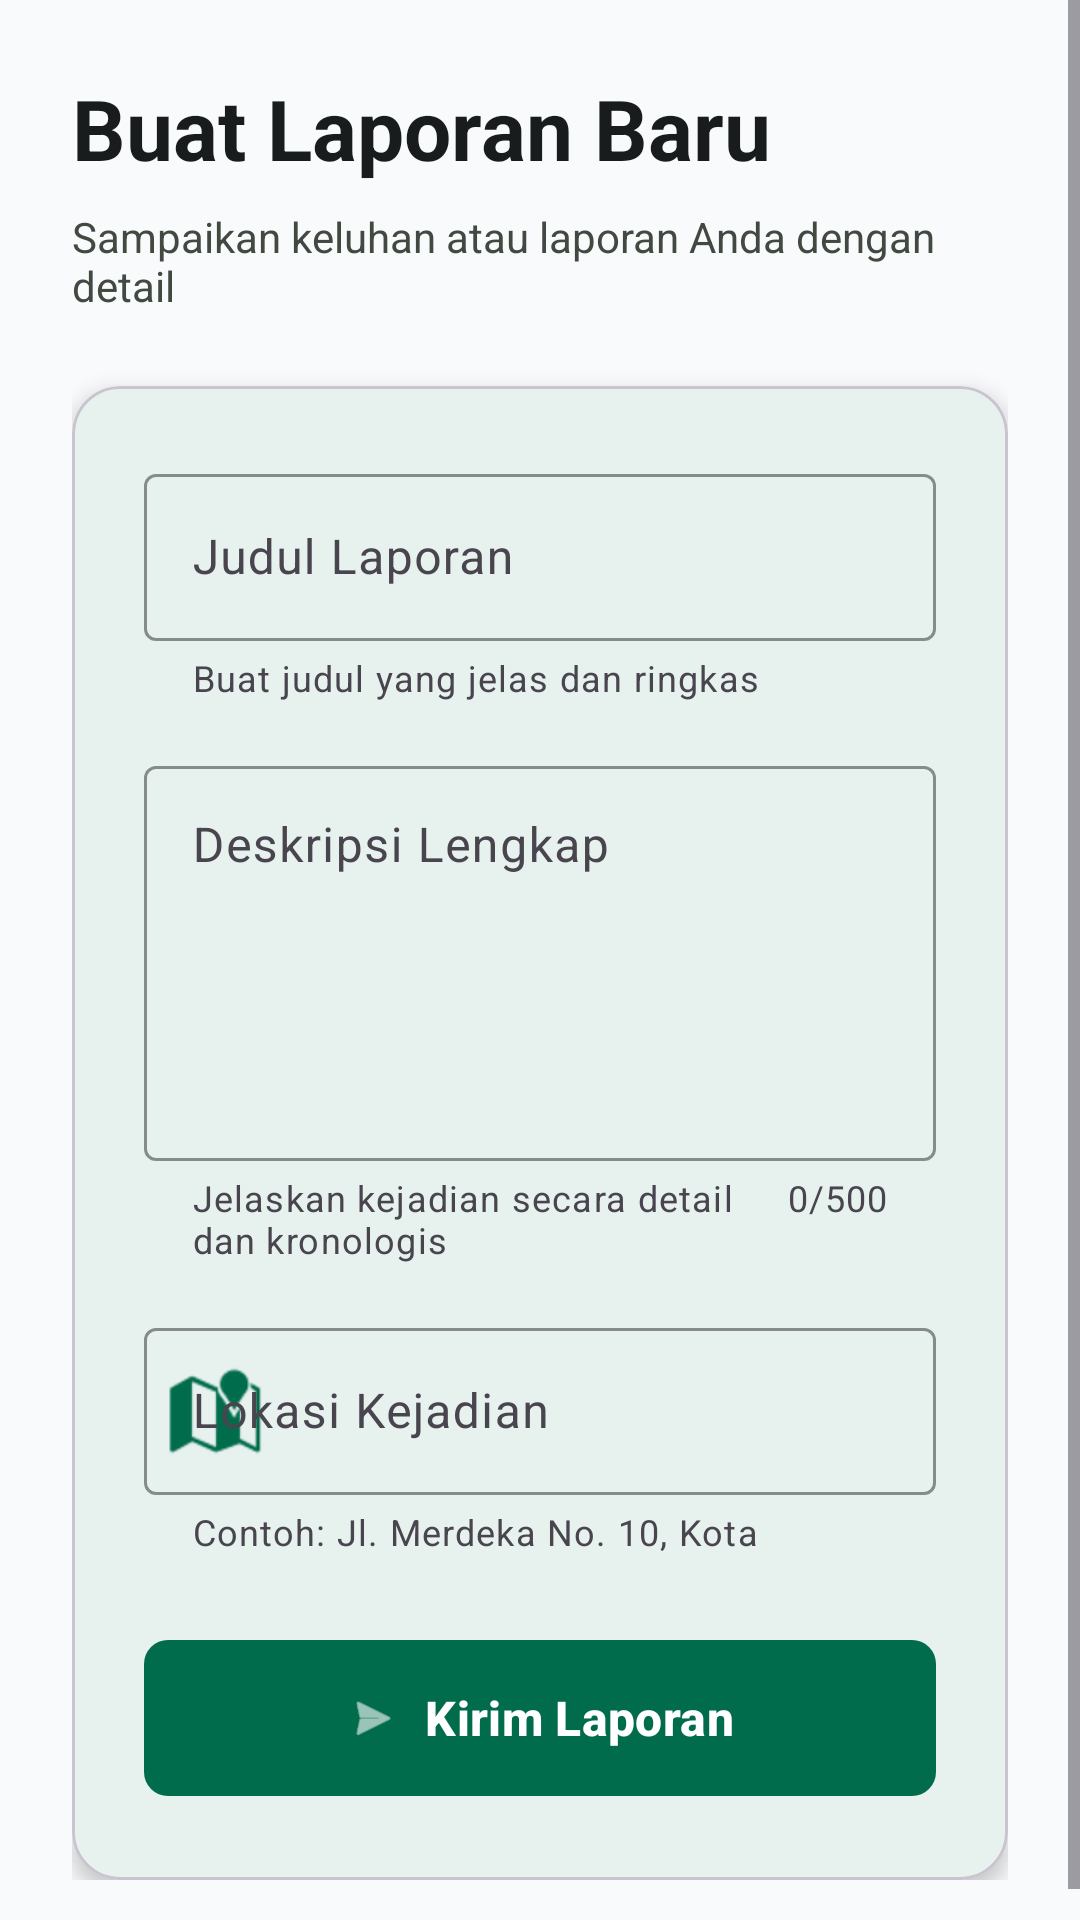

Layout XML and referenced resources for this Android screen:
<!-- AndroidManifest.xml: application theme Theme.Tubes_Pemrograman_Mobile -->
<!-- res/layout/activity_buat_laporan.xml -->
<?xml version="1.0" encoding="utf-8"?>
<ScrollView xmlns:android="http://schemas.android.com/apk/res/android"
    xmlns:app="http://schemas.android.com/apk/res-auto"
    android:layout_width="match_parent"
    android:layout_height="match_parent"
    android:background="@color/background"
    android:fillViewport="true">

    <LinearLayout
        android:layout_width="match_parent"
        android:layout_height="wrap_content"
        android:orientation="vertical"
        android:padding="24dp">

        <TextView
            android:layout_width="match_parent"
            android:layout_height="wrap_content"
            android:text="Buat Laporan Baru"
            android:textSize="28sp"
            android:textStyle="bold"
            android:textColor="@color/text_primary"
            android:layout_marginBottom="8dp" />

        <TextView
            android:layout_width="match_parent"
            android:layout_height="wrap_content"
            android:text="Sampaikan keluhan atau laporan Anda dengan detail"
            android:textSize="14sp"
            android:textColor="@color/text_secondary"
            android:layout_marginBottom="24dp" />

        <com.google.android.material.card.MaterialCardView
            android:layout_width="match_parent"
            android:layout_height="wrap_content"
            app:cardCornerRadius="16dp"
            app:cardElevation="4dp"
            app:cardBackgroundColor="@color/surface">

            <LinearLayout
                android:layout_width="match_parent"
                android:layout_height="wrap_content"
                android:orientation="vertical"
                android:padding="24dp">

                <com.google.android.material.textfield.TextInputLayout
                    android:layout_width="match_parent"
                    android:layout_height="wrap_content"
                    android:hint="Judul Laporan"
                    app:helperText="Buat judul yang jelas dan ringkas"
                    app:helperTextEnabled="true"
                    app:boxBackgroundMode="outline"
                    app:boxStrokeColor="@color/primary"
                    app:hintTextColor="@color/primary">

                    <com.google.android.material.textfield.TextInputEditText
                        android:id="@+id/etJudul"
                        android:layout_width="match_parent"
                        android:layout_height="wrap_content"
                        android:inputType="textCapSentences"
                        android:textColor="@color/text_primary"
                        android:maxLines="2" />
                </com.google.android.material.textfield.TextInputLayout>

                <com.google.android.material.textfield.TextInputLayout
                    android:layout_width="match_parent"
                    android:layout_height="wrap_content"
                    android:layout_marginTop="16dp"
                    android:hint="Deskripsi Lengkap"
                    app:helperText="Jelaskan kejadian secara detail dan kronologis"
                    app:helperTextEnabled="true"
                    app:boxBackgroundMode="outline"
                    app:boxStrokeColor="@color/primary"
                    app:hintTextColor="@color/primary"
                    app:counterEnabled="true"
                    app:counterMaxLength="500">

                    <com.google.android.material.textfield.TextInputEditText
                        android:id="@+id/etDeskripsi"
                        android:layout_width="match_parent"
                        android:layout_height="wrap_content"
                        android:inputType="textMultiLine|textCapSentences"
                        android:minLines="5"
                        android:maxLines="10"
                        android:gravity="top|start"
                        android:textColor="@color/text_primary"
                        android:scrollbars="vertical" />
                </com.google.android.material.textfield.TextInputLayout>

                <com.google.android.material.textfield.TextInputLayout
                    android:layout_width="match_parent"
                    android:layout_height="wrap_content"
                    android:layout_marginTop="16dp"
                    android:hint="Lokasi Kejadian"
                    app:helperText="Contoh: Jl. Merdeka No. 10, Kota"
                    app:helperTextEnabled="true"
                    app:boxBackgroundMode="outline"
                    app:boxStrokeColor="@color/primary"
                    app:hintTextColor="@color/primary"
                    app:startIconDrawable="@android:drawable/ic_dialog_map"
                    app:startIconTint="@color/primary">

                    <com.google.android.material.textfield.TextInputEditText
                        android:id="@+id/etLokasi"
                        android:layout_width="match_parent"
                        android:layout_height="wrap_content"
                        android:inputType="textCapWords"
                        android:textColor="@color/text_primary"
                        android:maxLines="2" />
                </com.google.android.material.textfield.TextInputLayout>

                <com.google.android.material.button.MaterialButton
                    android:id="@+id/btnKirim"
                    android:layout_width="match_parent"
                    android:layout_height="60dp"
                    android:layout_marginTop="24dp"
                    android:text="Kirim Laporan"
                    android:textSize="16sp"
                    android:textStyle="bold"
                    app:backgroundTint="@color/primary"
                    app:cornerRadius="8dp"
                    android:textColor="@color/on_primary"
                    app:icon="@android:drawable/ic_menu_send"
                    app:iconGravity="textStart"
                    app:iconTint="@color/on_primary" />

            </LinearLayout>

        </com.google.android.material.card.MaterialCardView>

    </LinearLayout>
</ScrollView>
<!-- resources referenced by this layout -->
<resources>
  <color name="background">#F9FAFB</color>
  <color name="on_primary">#FFFFFF</color>
  <color name="primary">#006C4C</color>
  <color name="surface">#FFFFFF</color>
  <color name="text_primary">#191C1C</color>
  <color name="text_secondary">#414941</color>
  <style name="Theme.Tubes_Pemrograman_Mobile" parent="Base.Theme.Tubes_Pemrograman_Mobile" />
  <style name="Base.Theme.Tubes_Pemrograman_Mobile" parent="Theme.Material3.Light.NoActionBar">
          
          <item name="colorPrimary">@color/primary</item>
          <item name="colorOnPrimary">@color/on_primary</item>
          <item name="colorSecondary">@color/secondary</item>
          <item name="colorError">@color/error</item>
          <item name="android:colorBackground">@color/background</item>
          <item name="colorSurface">@color/surface</item>
          <item name="android:statusBarColor">@color/primary</item>
          <item name="android:windowLightStatusBar">false</item>
      </style>
  <color name="secondary">#4C6C00</color>
  <color name="error">#BA1A1A</color>
</resources>
